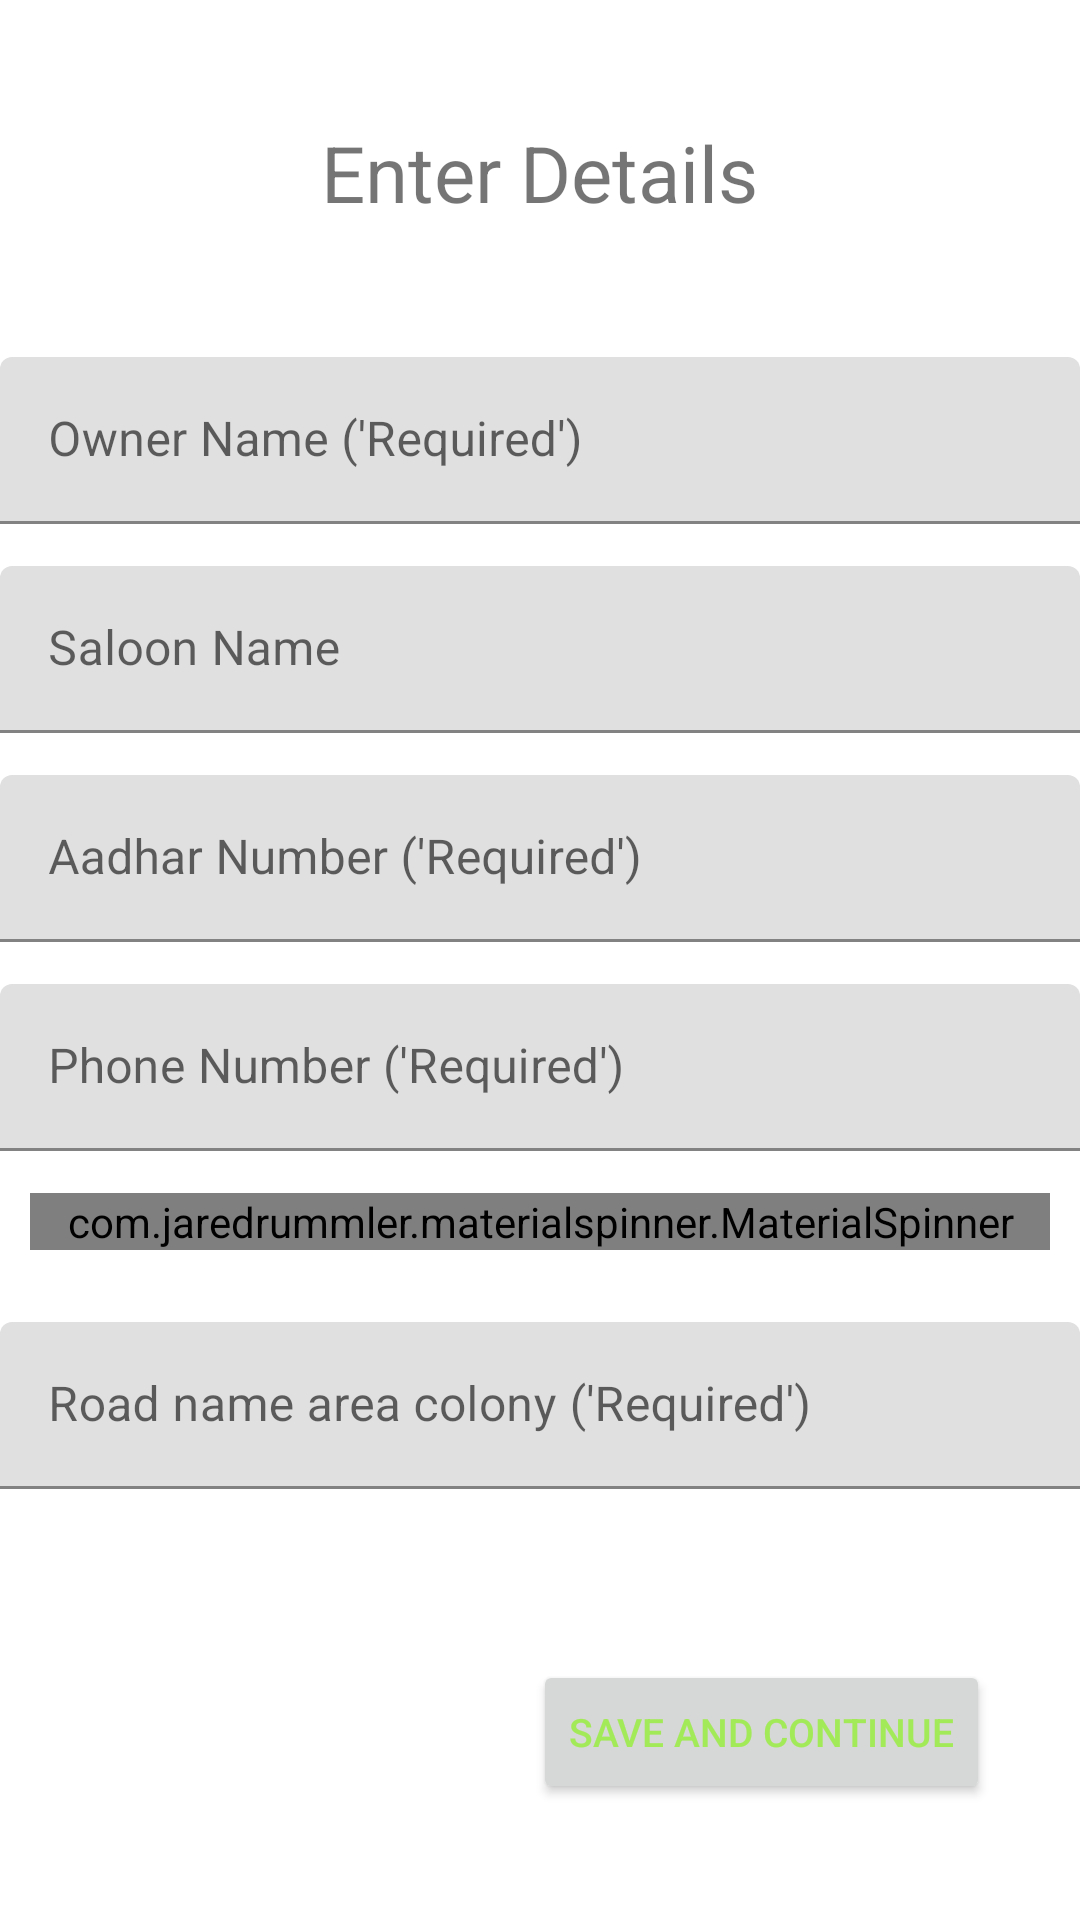

Here is an Android app screen rendered from its layout file. Give the layout XML and the strings, colors and styles it references.
<!-- AndroidManifest.xml: application theme Theme.BarberBooking -->
<!-- res/layout/activity_vendor_detail.xml -->
<?xml version="1.0" encoding="utf-8"?>
<ScrollView xmlns:android="http://schemas.android.com/apk/res/android"
    xmlns:tools="http://schemas.android.com/tools"
    android:layout_width="match_parent"
    android:layout_height="match_parent"
    tools:context=".vendor.VendorDetail">

    <RelativeLayout
        android:layout_width="match_parent"
        android:layout_height="wrap_content"
        >
<ImageView
        android:id="@+id/backBtn2"
        android:layout_width="wrap_content"
        android:layout_height="wrap_content"
        android:layout_margin="12dp"
        android:src="@drawable/ic_arrow_back_black_24dp" />

    <TextView
        android:id="@+id/detailTxt"
        android:layout_width="wrap_content"
        android:layout_height="wrap_content"
        android:layout_centerHorizontal="true"
        android:layout_marginTop="40dp"
        android:text="Enter Details"
        android:textSize="26dp" />

    <com.google.android.material.textfield.TextInputLayout
        android:id="@+id/layt1"
        android:layout_width="match_parent"
        android:layout_height="wrap_content"
        android:layout_below="@+id/detailTxt"
        android:layout_marginTop="34dp"

        >

        <com.google.android.material.textfield.TextInputEditText
            android:id="@+id/ownerNameTxt"
            android:layout_width="match_parent"
            android:layout_height="wrap_content"
            android:layout_marginTop="10dp"
            android:capitalize="sentences"
            android:hint="Owner Name ('Required')"
            android:inputType="textPersonName" />


    </com.google.android.material.textfield.TextInputLayout>


    <com.google.android.material.textfield.TextInputLayout
        android:id="@+id/layt2"
        android:layout_width="match_parent"
        android:layout_height="wrap_content"
        android:layout_below="@+id/layt1"
        android:layout_marginTop="4dp"


        >

        <com.google.android.material.textfield.TextInputEditText
            android:id="@+id/salNameTxt"
            android:layout_width="match_parent"
            android:layout_height="wrap_content"
            android:layout_marginTop="10dp"
            android:capitalize="sentences"
            android:hint="Saloon Name"
            android:inputType="textPersonName"
            android:maxLength="22" />


    </com.google.android.material.textfield.TextInputLayout>


    <com.google.android.material.textfield.TextInputLayout
        android:id="@+id/layt3"
        android:layout_width="match_parent"
        android:layout_height="wrap_content"
        android:layout_below="@+id/layt2"
        android:layout_marginTop="4dp"

        >

        <com.google.android.material.textfield.TextInputEditText
            android:id="@+id/aadharNoTxt"
            android:layout_width="match_parent"
            android:layout_height="wrap_content"
            android:layout_marginTop="10dp"
            android:capitalize="sentences"
            android:hint="Aadhar Number ('Required')"
            android:inputType="number"
            android:maxLength="12" />


    </com.google.android.material.textfield.TextInputLayout>

    <com.google.android.material.textfield.TextInputLayout
        android:id="@+id/layt4"
        android:layout_width="match_parent"
        android:layout_height="wrap_content"
        android:layout_below="@+id/layt3"
        android:layout_marginTop="4dp"

        >

        <com.google.android.material.textfield.TextInputEditText
            android:id="@+id/phoneNoTxt"
            android:layout_width="match_parent"
            android:layout_height="wrap_content"
            android:layout_marginTop="10dp"
            android:capitalize="sentences"
            android:hint="Phone Number ('Required')"
            android:nextFocusDown="@id/cityListSpin"
            android:inputType="phone"
            android:maxLength="10" />


    </com.google.android.material.textfield.TextInputLayout>


    <com.jaredrummler.materialspinner.MaterialSpinner
        android:id="@+id/cityListSpin"
        android:layout_width="match_parent"
        android:layout_height="wrap_content"
        android:layout_below="@+id/layt4"
        android:layout_marginLeft="10dp"
        android:layout_marginRight="10dp"
        android:layout_marginTop="14dp" />





    <com.google.android.material.textfield.TextInputLayout
        android:id="@+id/layt6"
        android:layout_width="match_parent"
        android:layout_height="wrap_content"
        android:layout_below="@+id/cityListSpin"
        android:layout_marginBottom="22dp"
        android:layout_marginTop="14dp"


        >

        <com.google.android.material.textfield.TextInputEditText
            android:id="@+id/road"
            android:layout_width="match_parent"
            android:layout_height="wrap_content"
            android:layout_marginTop="10dp"
            android:hint="Road name area colony ('Required')"
            android:inputType="text"
             />


    </com.google.android.material.textfield.TextInputLayout>

    <Button
        android:id="@+id/saveVendorDetail"
        android:layout_width="wrap_content"
        android:layout_height="wrap_content"
        android:layout_alignParentRight="true"
       android:layout_below="@+id/layt6"
        android:layout_marginRight="30dp"
        android:layout_marginTop="35dp"
        android:text="Save and Continue"
        android:textSize="13dp"
        android:textColor="#A3EA59" />
</RelativeLayout>
</ScrollView>
<!-- resources referenced by this layout -->
<resources>
  <style name="Theme.BarberBooking" parent="Theme.MaterialComponents.DayNight.NoActionBar">
          
          <item name="colorPrimary">@color/purple_500</item>
          <item name="colorPrimaryVariant">@color/purple_700</item>
          <item name="colorOnPrimary">@color/white</item>
          
          <item name="colorSecondary">@color/teal_200</item>
          <item name="colorSecondaryVariant">@color/teal_700</item>
          <item name="colorOnSecondary">@color/black</item>
          
          <item name="android:statusBarColor" tools:targetApi="l">?attr/colorPrimaryVariant</item>
          
      </style>
  <color name="purple_500">#FF6200EE</color>
  <color name="purple_700">#FF3700B3</color>
  <color name="white">#FFFFFF</color>
  <color name="teal_200">#FF03DAC5</color>
  <color name="teal_700">#FF018786</color>
  <color name="black">#FF000000</color>
</resources>
